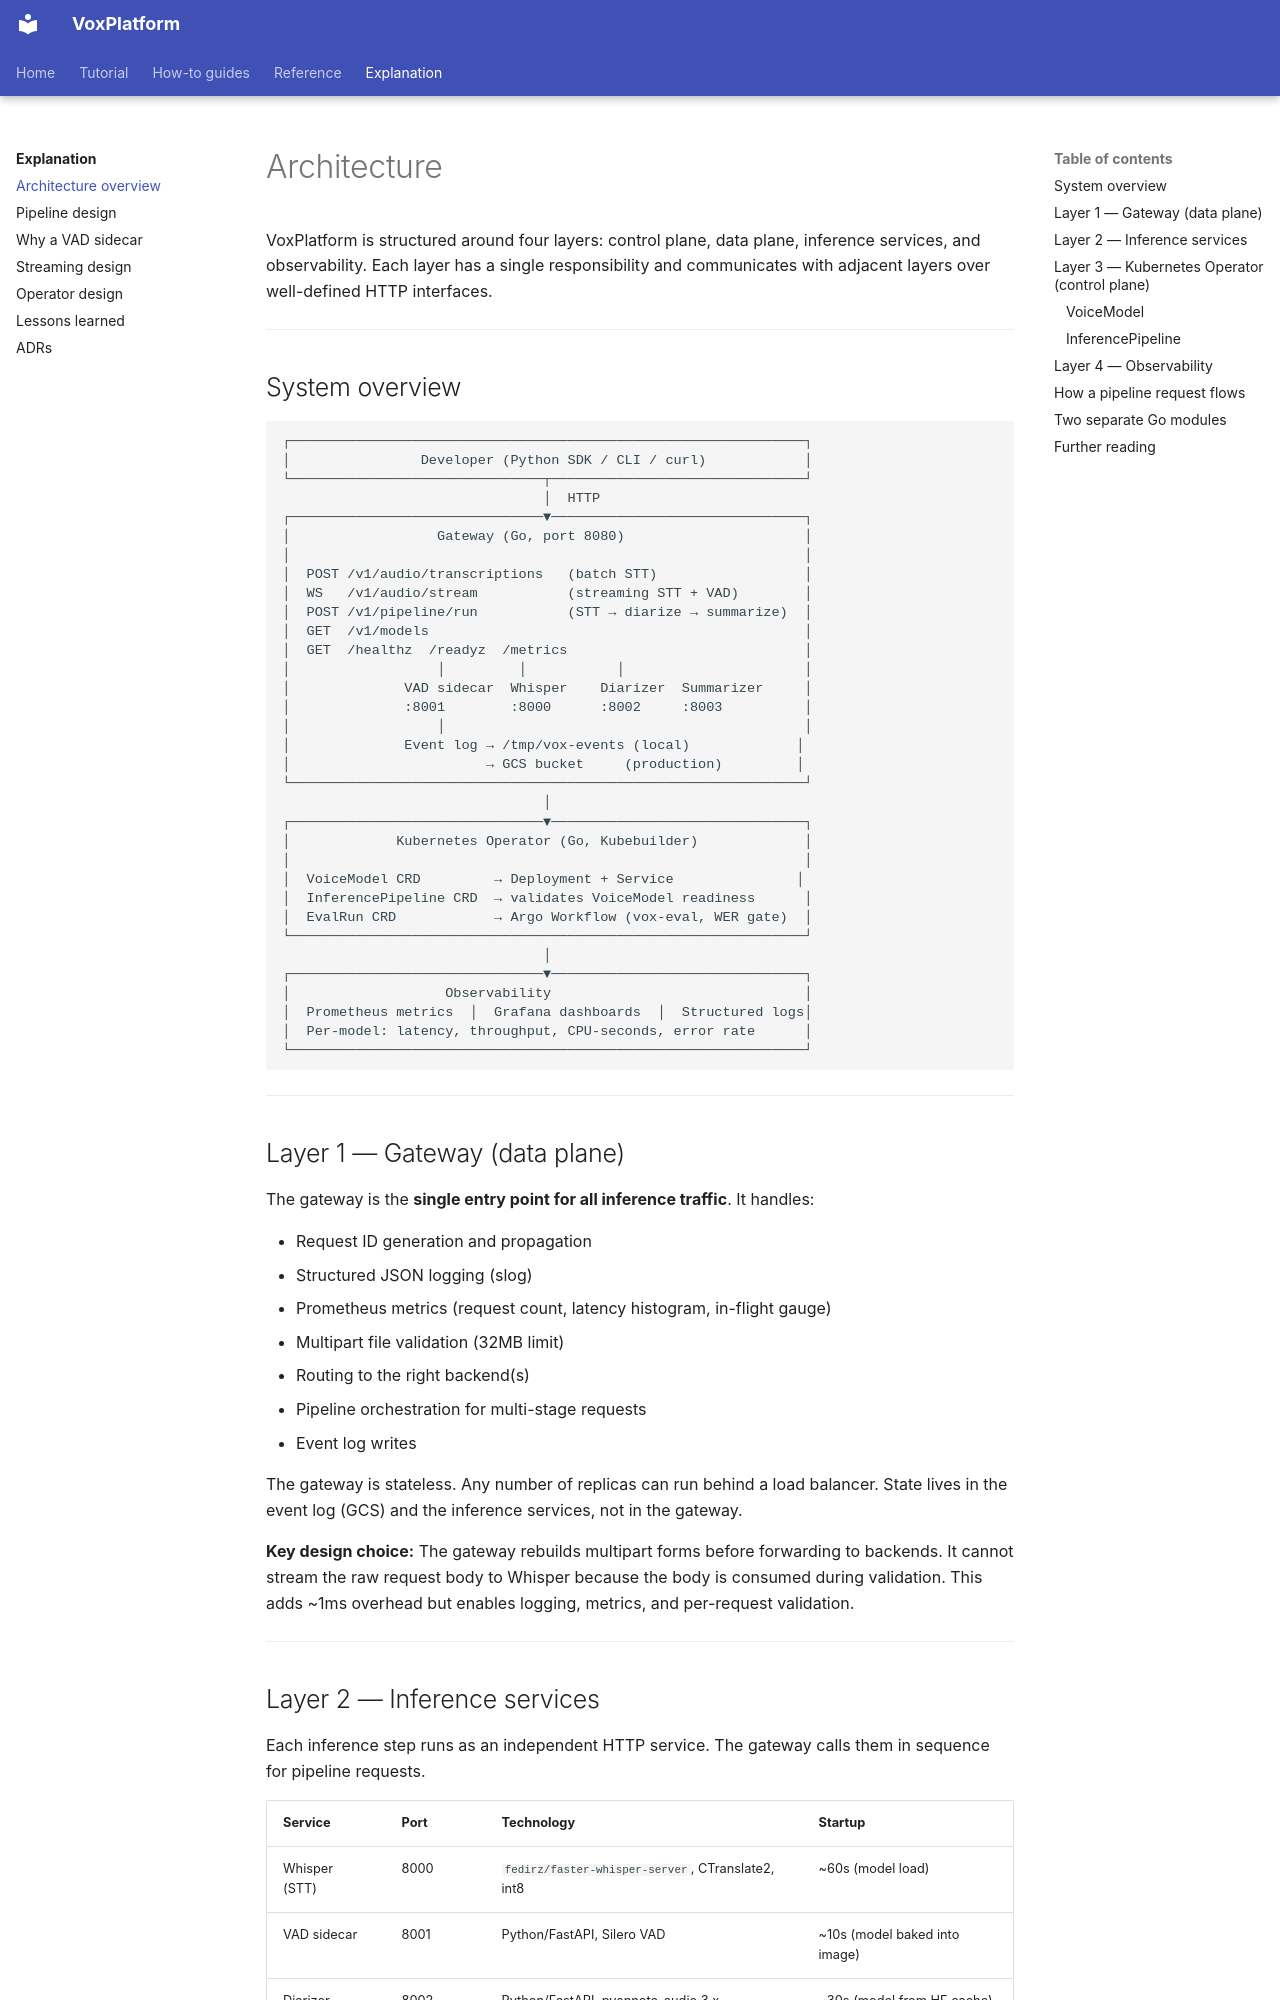

repository: abhishekkarki/voxplatform · page: explanation/architecture/index.html · generator: mkdocs

# Architecture

VoxPlatform is structured around four layers: control plane, data plane, inference services, and observability. Each layer has a single responsibility and communicates with adjacent layers over well-defined HTTP interfaces.

---

## System overview

```
┌───────────────────────────────────────────────────────────────┐
│                Developer (Python SDK / CLI / curl)            │
└───────────────────────────────┬───────────────────────────────┘
                                │  HTTP
┌───────────────────────────────▼───────────────────────────────┐
│                  Gateway (Go, port 8080)                      │
│                                                               │
│  POST /v1/audio/transcriptions   (batch STT)                  │
│  WS   /v1/audio/stream           (streaming STT + VAD)        │
│  POST /v1/pipeline/run           (STT → diarize → summarize)  │
│  GET  /v1/models                                              │
│  GET  /healthz  /readyz  /metrics                             │
│                  │         │           │                      │
│              VAD sidecar  Whisper    Diarizer  Summarizer     │
│              :8001        :8000      :8002     :8003          │
│                  │                                            │
│              Event log → /tmp/vox-events (local)             │
│                        → GCS bucket     (production)         │
└───────────────────────────────────────────────────────────────┘
                                │
┌───────────────────────────────▼───────────────────────────────┐
│             Kubernetes Operator (Go, Kubebuilder)             │
│                                                               │
│  VoiceModel CRD         → Deployment + Service               │
│  InferencePipeline CRD  → validates VoiceModel readiness      │
│  EvalRun CRD            → Argo Workflow (vox-eval, WER gate)  │
└───────────────────────────────────────────────────────────────┘
                                │
┌───────────────────────────────▼───────────────────────────────┐
│                   Observability                               │
│  Prometheus metrics  │  Grafana dashboards  │  Structured logs│
│  Per-model: latency, throughput, CPU-seconds, error rate      │
└───────────────────────────────────────────────────────────────┘
```

---

## Layer 1 — Gateway (data plane)

The gateway is the **single entry point for all inference traffic**. It handles:

- Request ID generation and propagation
- Structured JSON logging (slog)
- Prometheus metrics (request count, latency histogram, in-flight gauge)
- Multipart file validation (32MB limit)
- Routing to the right backend(s)
- Pipeline orchestration for multi-stage requests
- Event log writes

The gateway is stateless. Any number of replicas can run behind a load balancer. State lives in the event log (GCS) and the inference services, not in the gateway.

**Key design choice:** The gateway rebuilds multipart forms before forwarding to backends. It cannot stream the raw request body to Whisper because the body is consumed during validation. This adds ~1ms overhead but enables logging, metrics, and per-request validation.

---
